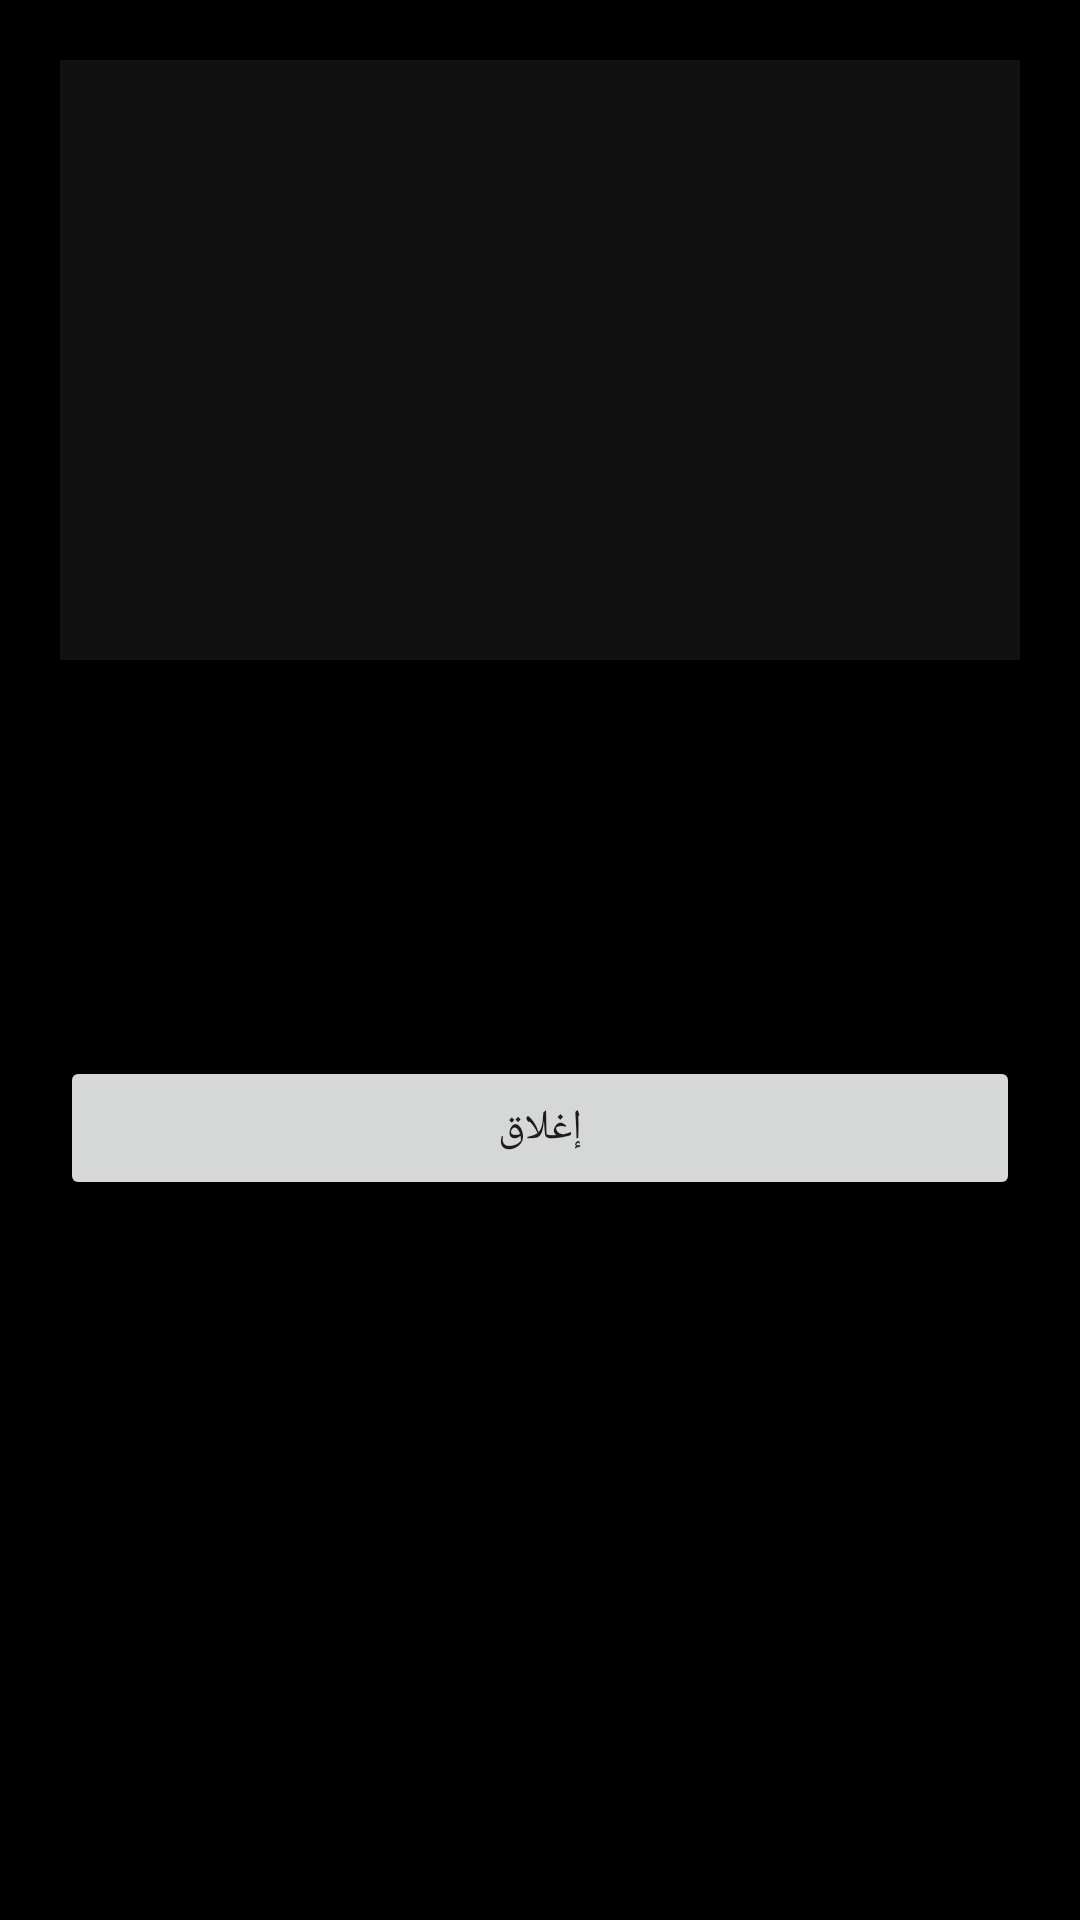

The Android layout XML behind this screen, and the referenced resources:
<!-- AndroidManifest.xml: application theme Theme.Microscope -->
<!-- res/layout/dialog_analysis_result.xml -->
<?xml version="1.0" encoding="utf-8"?>
<LinearLayout xmlns:android="http://schemas.android.com/apk/res/android"
    android:layout_width="match_parent"
    android:layout_height="wrap_content"
    android:orientation="vertical"
    android:padding="20dp">

    <ImageView
        android:id="@+id/resultImage"
        android:layout_width="match_parent"
        android:layout_height="200dp"
        android:background="#111111"
        android:scaleType="fitCenter" />

    <TextView
        android:id="@+id/detectionType"
        android:layout_width="wrap_content"
        android:layout_height="wrap_content"
        android:layout_marginTop="12dp"
        android:textSize="20sp"
        android:textStyle="bold" />

    <TextView
        android:id="@+id/confidence"
        android:layout_width="wrap_content"
        android:layout_height="wrap_content"
        android:layout_marginTop="4dp"
        android:textSize="14sp" />

    <TextView
        android:id="@+id/description"
        android:layout_width="wrap_content"
        android:layout_height="wrap_content"
        android:layout_marginTop="8dp"
        android:textSize="14sp" />

    <TextView
        android:id="@+id/recommendation"
        android:layout_width="wrap_content"
        android:layout_height="wrap_content"
        android:layout_marginTop="8dp"
        android:textColor="#FF8800"
        android:textSize="14sp" />

    <Button
        android:id="@+id/closeButton"
        android:layout_width="match_parent"
        android:layout_height="wrap_content"
        android:layout_marginTop="16dp"
        android:text="إغلاق" />
</LinearLayout>
<!-- resources referenced by this layout -->
<resources>
  <style name="Theme.Microscope" parent="Theme.MaterialComponents.DayNight.NoActionBar">
          <item name="android:statusBarColor">@color/black</item>
          <item name="android:navigationBarColor">@color/black</item>
          <item name="android:windowBackground">@color/black</item>
      </style>
  <color name="black">#FF000000</color>
</resources>
